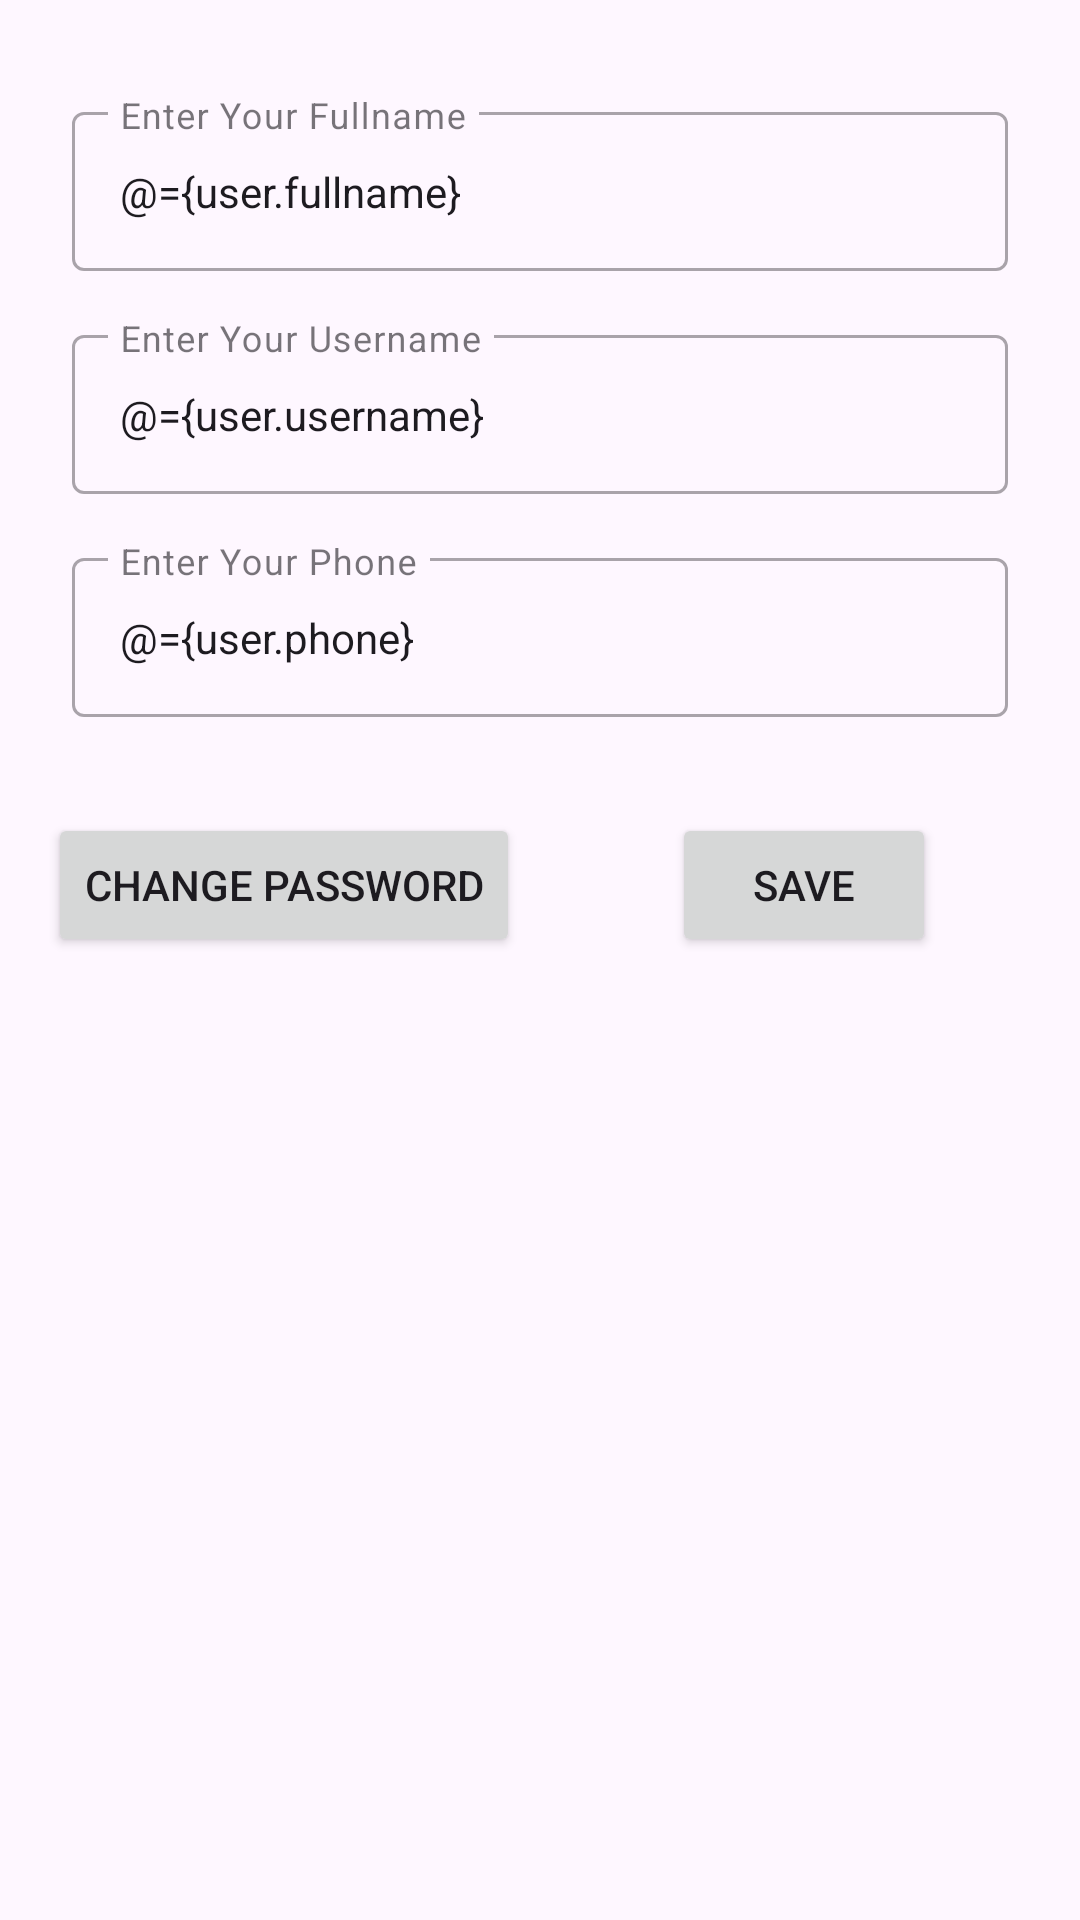

Android layout source for this screen:
<!-- AndroidManifest.xml: application theme Theme.HealthCareTesting -->
<!-- res/layout/fragment_my_profile_detail.xml -->
<?xml version="1.0" encoding="utf-8"?>
<layout xmlns:android="http://schemas.android.com/apk/res/android"
    xmlns:app="http://schemas.android.com/apk/res-auto"
    xmlns:tools="http://schemas.android.com/tools">

    <data>
        <variable
            name="user"
            type="com.example.healthcaretesting.model.User" />

        <variable
            name="myProfileDetailInterface"
            type="com.example.healthcaretesting.view.MyProfileDetailFragmentInterface" />
    </data>

    <androidx.constraintlayout.widget.ConstraintLayout
        android:id="@+id/frameLayout7"
        android:layout_width="match_parent"
        android:layout_height="match_parent"
        tools:context=".view.MyProfileDetailFragment">

        <com.google.android.material.textfield.TextInputLayout
            android:id="@+id/txtInputFullnameDetail"
            style="@style/Widget.MaterialComponents.TextInputLayout.OutlinedBox"
            android:layout_width="match_parent"
            android:layout_height="wrap_content"
            android:layout_marginStart="24dp"
            android:layout_marginTop="32dp"
            android:layout_marginEnd="24dp"
            app:hintAnimationEnabled="true"
            app:hintEnabled="true"
            app:layout_constraintEnd_toEndOf="parent"
            app:layout_constraintStart_toStartOf="parent"
            app:layout_constraintTop_toTopOf="parent">

            <com.google.android.material.textfield.TextInputEditText
                android:id="@+id/txtFullnameDetail"
                android:text="@={user.fullname}"
                style="@style/Widget.MaterialComponents.TextInputLayout.OutlinedBox"
                android:layout_width="match_parent"
                android:layout_height="wrap_content"
                android:hint="Enter Your Fullname" />
        </com.google.android.material.textfield.TextInputLayout>

        <com.google.android.material.textfield.TextInputLayout
            android:id="@+id/txtInputUsernameDetail"
            style="@style/Widget.MaterialComponents.TextInputLayout.OutlinedBox"
            android:layout_width="match_parent"
            android:layout_height="wrap_content"
            android:layout_marginStart="24dp"
            android:layout_marginTop="16dp"
            android:layout_marginEnd="24dp"
            app:hintAnimationEnabled="true"
            app:hintEnabled="true"
            app:layout_constraintEnd_toEndOf="parent"
            app:layout_constraintStart_toStartOf="parent"
            app:layout_constraintTop_toBottomOf="@+id/txtInputFullnameDetail">

            <com.google.android.material.textfield.TextInputEditText
                android:id="@+id/txtUsernameDetail"
                android:text="@={user.username}"
                style="@style/Widget.MaterialComponents.TextInputLayout.OutlinedBox"
                android:layout_width="match_parent"
                android:layout_height="wrap_content"
                android:hint="Enter Your Username" />
        </com.google.android.material.textfield.TextInputLayout>

        <com.google.android.material.textfield.TextInputLayout
            android:id="@+id/txtInputPhoneDetail"
            style="@style/Widget.MaterialComponents.TextInputLayout.OutlinedBox"
            android:layout_width="match_parent"
            android:layout_height="wrap_content"
            android:layout_marginStart="24dp"
            android:layout_marginTop="16dp"
            android:layout_marginEnd="24dp"
            app:hintAnimationEnabled="true"
            app:hintEnabled="true"
            app:layout_constraintEnd_toEndOf="parent"
            app:layout_constraintStart_toStartOf="parent"
            app:layout_constraintTop_toBottomOf="@+id/txtInputUsernameDetail">

            <com.google.android.material.textfield.TextInputEditText
                android:id="@+id/txtPhoneDetail"
                android:text="@={user.phone}"
                style="@style/Widget.MaterialComponents.TextInputLayout.OutlinedBox"
                android:layout_width="match_parent"
                android:layout_height="wrap_content"
                android:hint="Enter Your Phone" />
        </com.google.android.material.textfield.TextInputLayout>


        <Button
            android:id="@+id/btnConfirmEditProfile"
            android:layout_width="wrap_content"
            android:layout_height="wrap_content"
            android:layout_marginTop="32dp"
            android:layout_marginEnd="48dp"
            android:onClick="@{(view) -> myProfileDetailInterface.onSaveEditProfileClick(view, user)}"
            android:text="Save"
            app:layout_constraintEnd_toEndOf="parent"
            app:layout_constraintTop_toBottomOf="@+id/txtInputPhoneDetail" />

        <Button
            android:id="@+id/btnChangePassword"
            android:layout_width="wrap_content"
            android:layout_height="wrap_content"
            android:layout_marginStart="16dp"
            android:layout_marginTop="32dp"
            android:text="Change Password"
            android:onClick="@{(view) -> myProfileDetailInterface.onChangePasswordClick(view)}"
            app:layout_constraintStart_toStartOf="parent"
            app:layout_constraintTop_toBottomOf="@+id/txtInputPhoneDetail" />

    </androidx.constraintlayout.widget.ConstraintLayout>
</layout>
<!-- resources referenced by this layout -->
<resources>
  <style name="Theme.HealthCareTesting" parent="Base.Theme.HealthCareTesting" />
  <style name="Base.Theme.HealthCareTesting" parent="Theme.Material3.DayNight.NoActionBar">
          
          
      </style>
</resources>
